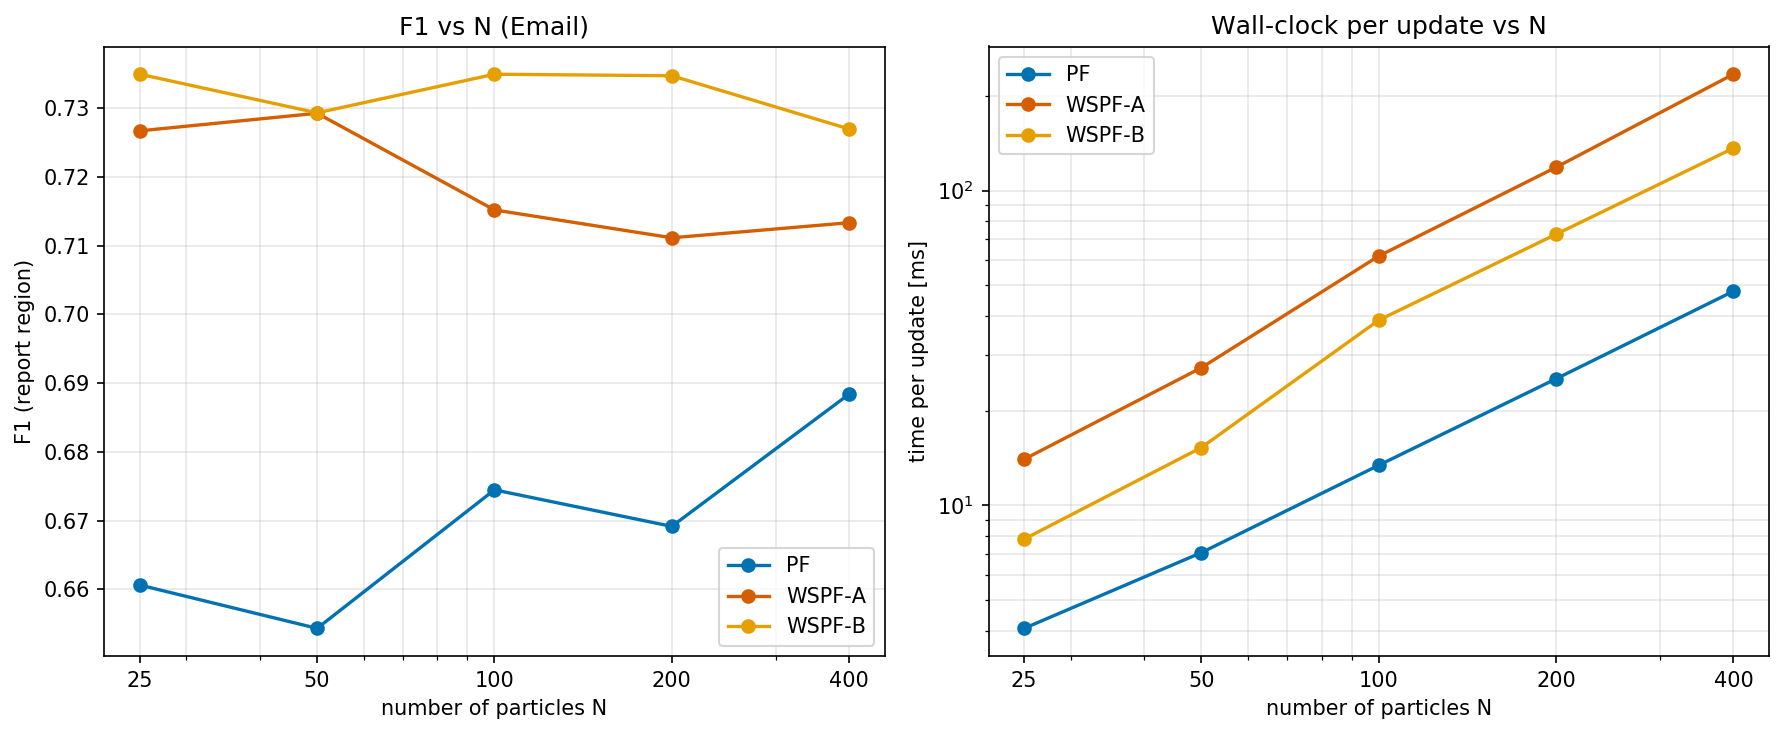

The file beside this chart, header and first rows:
N, method, f1, ess, ess_ratio, resample_freq, t_step_ms
25, PF, 0.6606, 13.19, 0.5276, 0.4444, 4.068
25, WSPF-A, 0.7267, 1.547, 0.06186, 1, 14.01
25, WSPF-B, 0.7349, 1.555, 0.0622, 1, 7.812
50, PF, 0.6543, 24.71, 0.4942, 0.4938, 7.08
50, WSPF-A, 0.7293, 1.781, 0.03563, 1, 27.38
50, WSPF-B, 0.7293, 1.647, 0.03294, 1, 15.27
100, PF, 0.6745, 49.74, 0.4974, 0.5494, 13.41
100, WSPF-A, 0.7152, 1.87, 0.0187, 1, 61.98
100, WSPF-B, 0.7349, 1.991, 0.01991, 1, 38.77
200, PF, 0.6692, 93.07, 0.4653, 0.5617, 25.25
200, WSPF-A, 0.7111, 1.973, 0.009867, 1, 118.6
200, WSPF-B, 0.7347, 2.008, 0.01004, 1, 72.69
400, PF, 0.6884, 182.4, 0.4559, 0.5864, 47.92
400, WSPF-A, 0.7133, 2.015, 0.005038, 1, 234.4
400, WSPF-B, 0.727, 1.894, 0.004736, 1, 136.5
